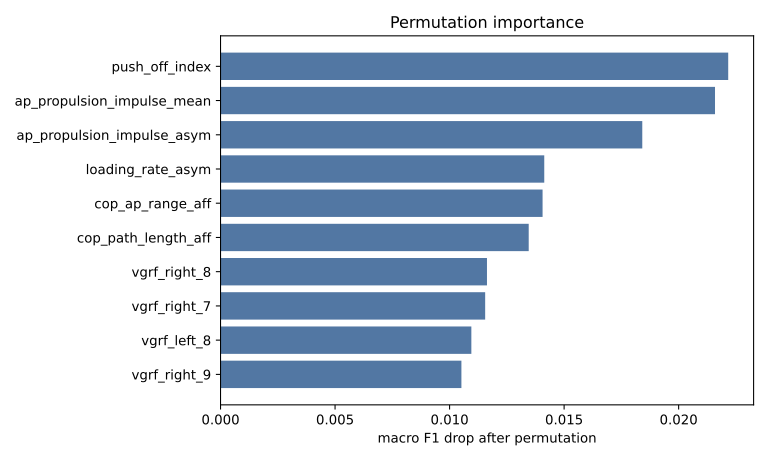

The file beside this chart, header and first rows:
feature, importance_mean, importance_std
push_off_index, 0.02216, 0.0009068
ap_propulsion_impulse_mean, 0.02159, 0.001078
ap_propulsion_impulse_asym, 0.01841, 0.001807
loading_rate_asym, 0.01413, 0.001316
cop_ap_range_aff, 0.01406, 0.001237
cop_path_length_aff, 0.01345, 0.0006066
vgrf_right_8, 0.01163, 0.0002398
vgrf_right_7, 0.01155, 0.0006347
vgrf_left_8, 0.01095, 0.0005229
vgrf_right_9, 0.01052, 0.0004968
vgrf_left_7, 0.01045, 0.0004714
vgrf_left_9, 0.01019, 0.0004705
vgrf_left_10, 0.01018, 0.000658
vgrf_right_10, 0.009779, 0.0008042
vgrf_right_6, 0.009734, 0.0006449
vgrf_left_11, 0.009622, 0.0005555
cop_ml_range_aff, 0.009599, 0.0009122
vgrf_left_6, 0.009414, 0.0007881
vgrf_left_12, 0.0094, 0.0007123
vgrf_right_11, 0.009209, 0.001045
vgrf_left_13, 0.009034, 0.0003164
vgrf_right_12, 0.008724, 0.0009237
loading_rate_max, 0.008663, 0.0008191
vgrf_right_13, 0.008363, 0.0008429
vgrf_right_14, 0.00796, 0.000424
vgrf_right_5, 0.007885, 0.000685
cop_ml_range_asym, 0.007721, 0.0006515
vgrf_left_15, 0.007613, 0.0004406
vgrf_left_14, 0.007603, 0.0005134
cop_ap_range_asym, 0.007525, 0.0006097
vgrf_left_19, 0.007517, 0.0009537
vgrf_left_20, 0.007412, 0.0002338
vgrf_left_5, 0.007377, 0.0002418
ap_braking_impulse_asym, 0.007368, 0.0002067
vgrf_left_17, 0.007183, 0.0003547
vgrf_left_18, 0.007148, 0.0005599
vgrf_left_21, 0.007061, 0.00023
vgrf_peak_mean, 0.007037, 0.0006239
vgrf_left_16, 0.006985, 0.0004765
vgrf_right_15, 0.006881, 0.0004804
loading_rate_mean, 0.006736, 0.000615
loading_rate_sym, 0.006654, 0.0002601
vgrf_left_22, 0.006435, 0.0003422
vgrf_right_18, 0.006348, 0.0003415
vgrf_right_20, 0.006232, 0.0002644
vgrf_right_16, 0.006206, 0.0006826
vgrf_right_19, 0.006195, 0.0002356
vgrf_right_85, 0.006026, 0.0003271
vgrf_right_17, 0.006022, 0.0004356
vgrf_peak_aff, 0.005981, 0.0004844
vgrf_left_87, 0.005923, 0.0002772
vgrf_left_23, 0.005916, 0.0003468
vgrf_peak_asym, 0.005844, 0.0002858
vgrf_left_86, 0.005836, 0.0006428
vgrf_left_88, 0.005788, 0.0004398
vgrf_right_83, 0.005729, 0.0002833
vgrf_left_83, 0.005664, 0.0004492
vgrf_left_82, 0.005604, 0.0003964
vgrf_right_82, 0.005588, 0.0006401
vgrf_right_84, 0.005585, 0.0008011
... 169 more rows
